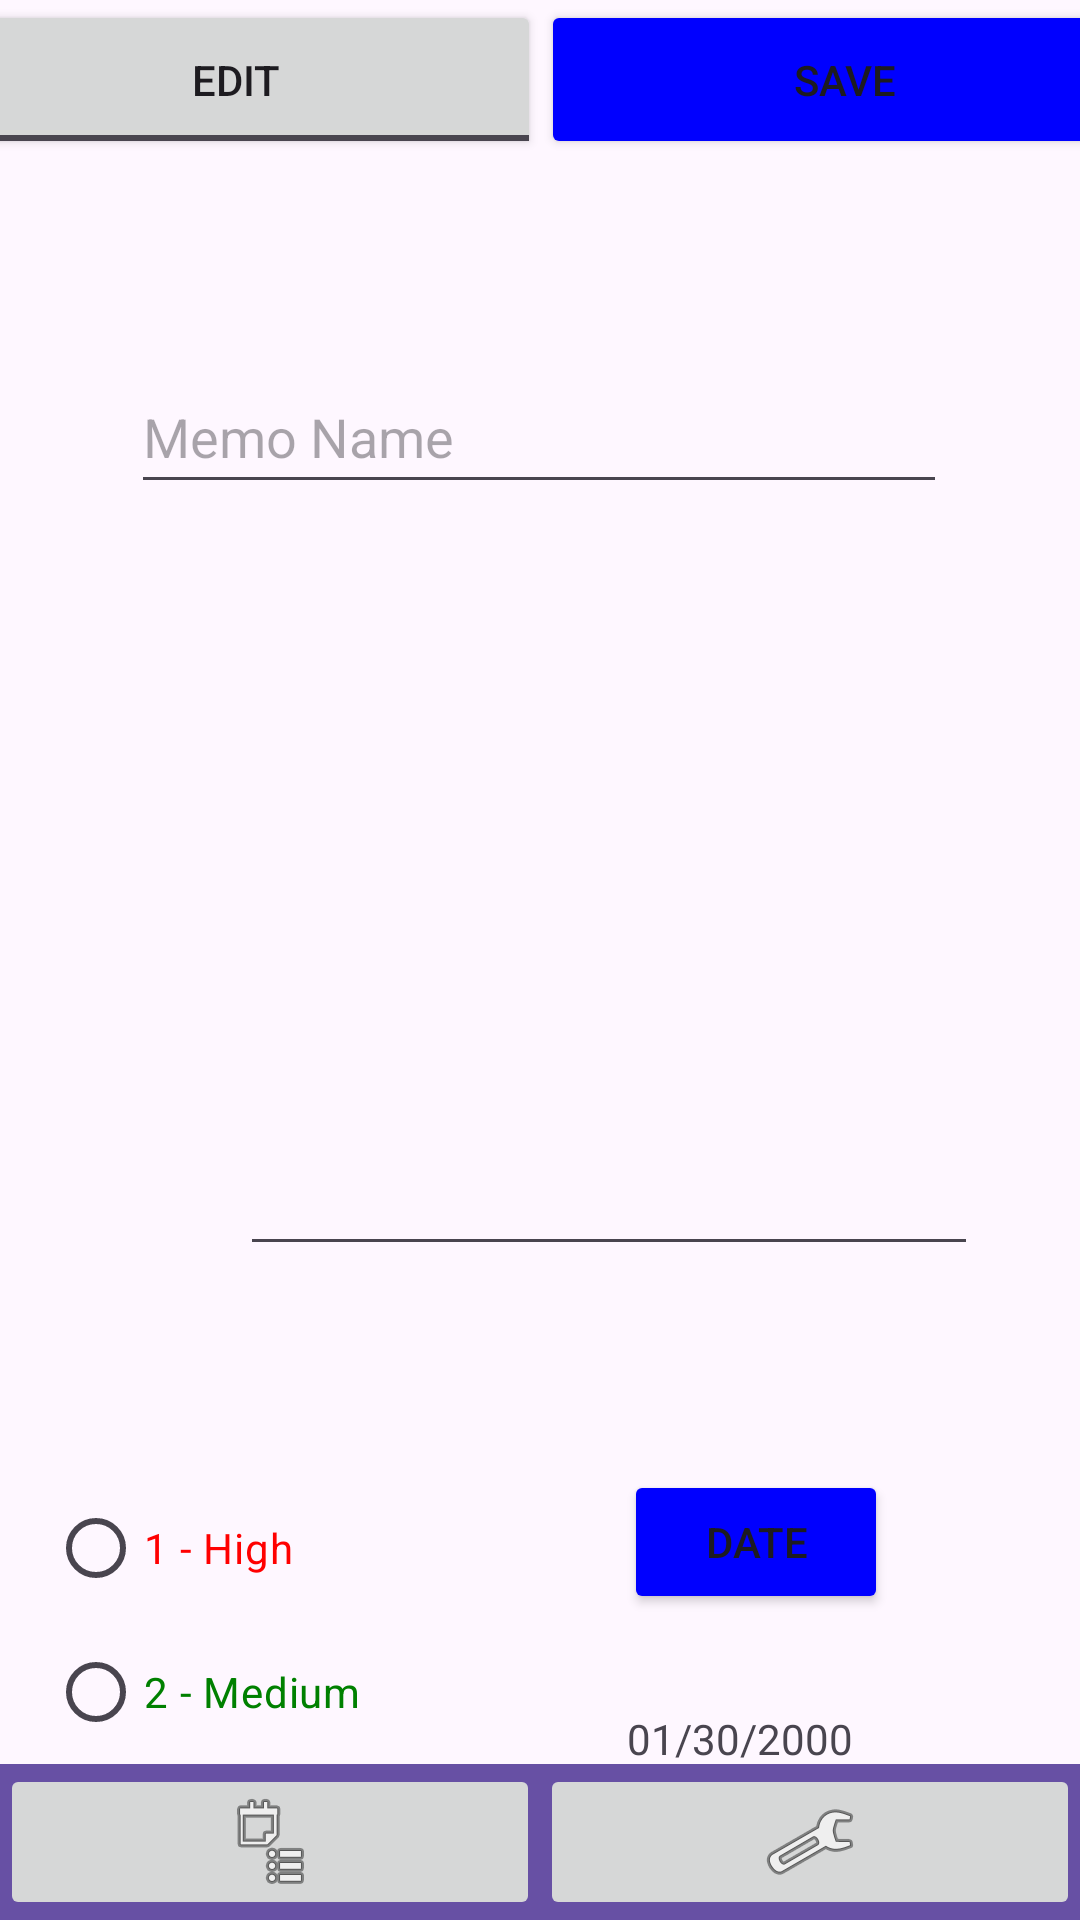

The Android layout XML behind this screen, and the referenced resources:
<!-- AndroidManifest.xml: application theme Theme.MemoList -->
<!-- res/layout/activity_memo.xml -->
<?xml version="1.0" encoding="utf-8"?>
<androidx.constraintlayout.widget.ConstraintLayout xmlns:android="http://schemas.android.com/apk/res/android"
    xmlns:app="http://schemas.android.com/apk/res-auto"
    xmlns:tools="http://schemas.android.com/tools"
    android:id="@+id/main"
    android:layout_width="match_parent"
    android:layout_height="match_parent"
    tools:context=".memoActivity">

    <EditText
        android:id="@+id/editTextMemo"
        android:layout_width="272dp"
        android:layout_height="48dp"
        android:layout_marginTop="120dp"
        android:ems="10"
        android:hint="Memo Name"
        android:inputType="text"
        app:layout_constraintEnd_toEndOf="parent"
        app:layout_constraintHorizontal_bias="0.497"
        app:layout_constraintStart_toStartOf="parent"
        app:layout_constraintTop_toTopOf="parent" />

    <EditText
        android:id="@+id/editInput"
        android:layout_width="246dp"
        android:layout_height="222dp"
        android:layout_marginStart="80dp"
        android:layout_marginTop="32dp"
        android:ems="10"
        android:inputType="textCapSentences |textMultiLine"
        android:gravity="top"
        android:maxLength="2000"
        android:maxLines="4"
        app:layout_constraintStart_toStartOf="parent"
        app:layout_constraintTop_toBottomOf="@+id/editTextMemo"
        tools:layout_editor_absoluteX="69dp"
        tools:layout_editor_absoluteY="225dp" />

    <RadioGroup
        android:id="@+id/rgLevels"
        android:layout_width="wrap_content"
        android:layout_height="wrap_content"
        android:layout_marginStart="16dp"
        android:layout_marginTop="70dp"
        app:layout_constraintStart_toStartOf="parent"
        app:layout_constraintTop_toBottomOf="@+id/editInput">

        <RadioButton
            android:id="@+id/radioButtonL1"
            android:layout_width="match_parent"
            android:layout_height="wrap_content"
            android:text="1 - High"
            android:textColor="@color/red" />

        <RadioButton
            android:id="@+id/radioButtonL2"
            android:layout_width="match_parent"
            android:layout_height="wrap_content"
            android:text="2 - Medium"
            android:textColor="@color/green" />

        <RadioButton
            android:id="@+id/radioButtonL3"
            android:layout_width="match_parent"
            android:layout_height="wrap_content"
            android:text="3 - Low"
            android:textColor="@color/blue" />
    </RadioGroup>

    <Button
        android:id="@+id/buttonDate"
        android:layout_width="wrap_content"
        android:layout_height="wrap_content"
        android:layout_marginTop="68dp"
        android:layout_marginEnd="64dp"
        android:backgroundTint="@color/blue"
        android:text="Date"
        app:layout_constraintEnd_toEndOf="parent"
        app:layout_constraintTop_toBottomOf="@+id/editInput" />

    <TextView
        android:id="@+id/textViewMemoDate"
        android:layout_width="87dp"
        android:layout_height="25dp"
        android:layout_marginTop="32dp"
        android:layout_marginEnd="64dp"
        android:text="01/30/2000"
        app:layout_constraintEnd_toEndOf="parent"
        app:layout_constraintTop_toBottomOf="@+id/buttonDate" />

    <LinearLayout
        android:layout_width="406dp"
        android:layout_height="53dp"
        android:orientation="horizontal"
        app:layout_constraintEnd_toEndOf="parent"
        app:layout_constraintStart_toStartOf="parent"
        app:layout_constraintTop_toTopOf="parent">

        <ToggleButton
            android:id="@+id/toggleButton"
            android:layout_width="160dp"
            android:layout_height="match_parent"
            android:layout_weight="1"
            android:buttonTint="@color/blue"
            android:text="Edit"
            android:textOff="Edit" />

        <Button
            android:id="@+id/buttonSave"
            android:layout_width="160dp"
            android:layout_height="match_parent"
            android:layout_weight="1"
            android:backgroundTint="@color/blue"
            android:text="Save" />

    </LinearLayout>

    <LinearLayout
        android:id="@+id/linearLayout"
        android:layout_width="0dp"
        android:layout_height="wrap_content"
        android:background="?attr/colorPrimary"
        android:orientation="horizontal"
        app:layout_constraintBottom_toBottomOf="parent"
        app:layout_constraintEnd_toEndOf="parent"
        app:layout_constraintStart_toStartOf="parent">

        <ImageButton
            android:id="@+id/ibMemoList"
            android:layout_width="wrap_content"
            android:layout_height="wrap_content"
            android:layout_weight="1"
            android:contentDescription="@string/goes_to_the_memo_list_layout"
            android:paddingLeft="5dp"
            android:paddingRight="5dp"
            app:srcCompat="@android:drawable/ic_menu_agenda" />

        <ImageButton
            android:id="@+id/ibSettings"
            android:layout_width="wrap_content"
            android:layout_height="wrap_content"
            android:layout_weight="1"
            android:contentDescription="@string/settings_layout_diabled"
            android:paddingLeft="5dp"
            android:paddingRight="5dp"
            app:srcCompat="@android:drawable/ic_menu_manage" />
    </LinearLayout>

</androidx.constraintlayout.widget.ConstraintLayout>
<!-- resources referenced by this layout -->
<resources>
  <color name="blue">#0000FF</color>
  <color name="green">#008000</color>
  <color name="red">#FF0000</color>
  <style name="Theme.MemoList" parent="Base.Theme.MemoList" />
  <style name="Base.Theme.MemoList" parent="Theme.Material3.DayNight.NoActionBar">
          
          
      </style>
</resources>
